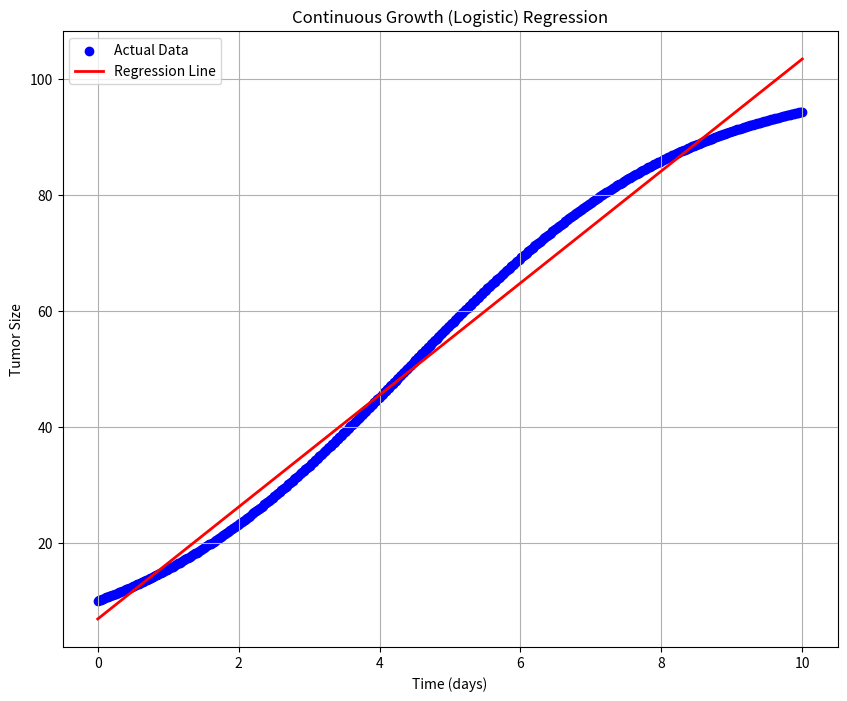
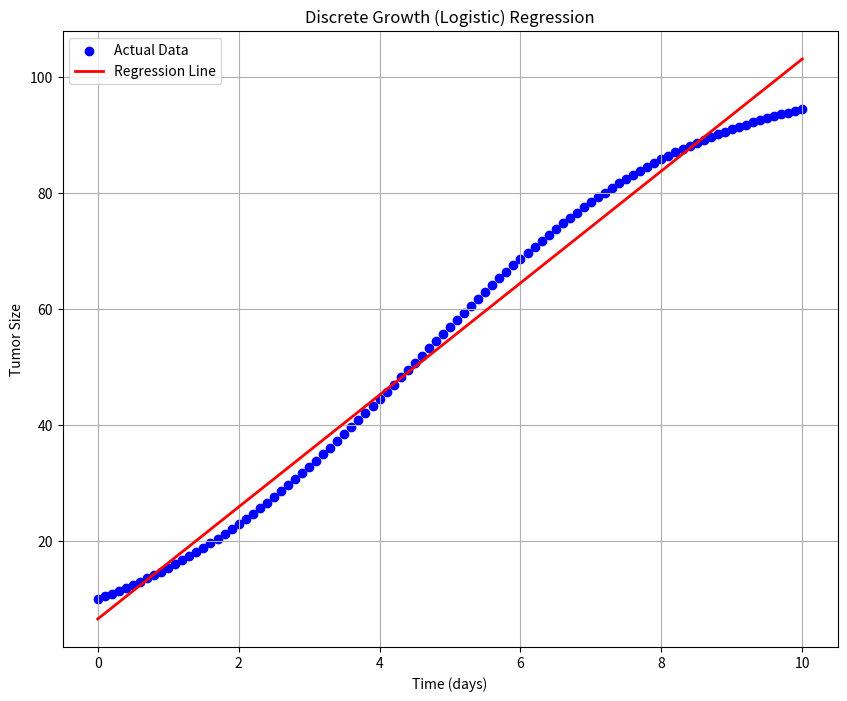

The script that saved these images, in order:
import numpy as np
from scipy.integrate import solve_ivp
import pandas as pd
import matplotlib.pyplot as plt
%matplotlib inline

class TumorGrowthModel:

    def __init__(self, r=0.2, K=1000, P0=10, T=100, dt=0.1):
        self.r = r # Growth rate
        self.K = K # Carrying capacity
        self.P0 = P0 # Initial condition
        self.T = T # Time
        self.dt = dt # Change in time
        self.steps = int(T / dt) # Time step
        self.results_continuous = None
        self.results_discrete = None

    # Logistic model
    def logistic_model(self, t, P):
        return self.r * P * (1 - P / self.K)

    # Gompertz model
    def gompertz_model(self, t, P):
        return self.r * P * np.log(self.K / P)

    # Solve continuous ODE system
    def simulate_continuous(self):
        t_eval = np.linspace(0, self.T, 500)
        sol_logistic = solve_ivp(self.logistic_model, (0, self.T), [self.P0], t_eval=t_eval)
        sol_gompertz = solve_ivp(self.gompertz_model, (0, self.T), [self.P0], t_eval=t_eval)

        self.results_continuous = pd.DataFrame({
            'time': t_eval,
            'logistic': sol_logistic.y[0],
            'gompertz': sol_gompertz.y[0]
        })
        return self.results_continuous

    # Solve discrete recurrence relations
    def simulate_discrete(self):
        time = np.linspace(0, self.T, self.steps + 1)
        logistic_vals = np.zeros(self.steps + 1)
        gompertz_vals = np.zeros(self.steps + 1)
        logistic_vals[0] = self.P0
        gompertz_vals[0] = self.P0

        for n in range(self.steps):
            P_log = logistic_vals[n]
            P_gomp = gompertz_vals[n]
            logistic_vals[n + 1] = P_log + self.r * P_log * (1 - P_log / self.K) * self.dt
            gompertz_vals[n + 1] = P_gomp + self.r * P_gomp * np.log(self.K / P_gomp) * self.dt

        self.results_discrete = pd.DataFrame({
            'time': time,
            'logistic_discrete': logistic_vals,
            'gompertz_discrete': gompertz_vals
        })
        return self.results_discrete

    # Save both datasets if available
    def save_to_csv(self):
        if self.results_continuous is not None:
            self.results_continuous.to_csv('simulated_growth_continuous.csv', index=False)
        if self.results_discrete is not None:
            self.results_discrete.to_csv('simulated_growth_discrete.csv', index=False)

    # Plot both sets of results
    def plot_results(self):
        if self.results_discrete is not None:
            plt.figure(figsize=(10, 6))
            plt.plot(self.results_discrete['time'], self.results_discrete['logistic_discrete'],
                     label='Logistic (Discrete)', color='black')
            plt.plot(self.results_discrete['time'], self.results_discrete['gompertz_discrete'],
                     label='Gompertz (Discrete)', linestyle='--', color='green')
            plt.xlabel('Time')
            plt.ylabel('Tumor Size')
            plt.title('Discrete-Time Tumor Growth Simulation')
            plt.legend()
            plt.grid(True)
            plt.show()

        if self.results_continuous is not None:
            plt.figure(figsize=(10, 6))
            plt.plot(self.results_continuous['time'], self.results_continuous['logistic'],
                     label='Logistic Growth (Continuous)', linewidth=2, color='red')
            plt.plot(self.results_continuous['time'], self.results_continuous['gompertz'],
                     label='Gompertz Growth (Continuous)', linewidth=2, linestyle='--', color='blue')
            plt.xlabel('Time (days)')
            plt.ylabel('Tumor Size')
            plt.title('Tumor Growth Models: Logistic vs Gompertz')
            plt.legend()
            plt.grid(True)
            plt.tight_layout()
            plt.show()

class LinearRegressionModel:
    
    @staticmethod
    def basic_linear_regression(x: np.ndarray, y: np.ndarray):
        """
        Constructs a basic linear regression model.
        """
        N = len(x)
        
        # Input validation
        if len(x) != len(y):
            raise ValueError(f"Error: x (size {len(x)}) and y (size {len(y)}) must be the same length.")
        if N <= 2:
            raise ValueError("Error: Need at least 3 points for linear regression.")
        
        # Key calculations
        x_sum, y_sum = np.sum(x), np.sum(y)
        x_avg, y_avg = x_sum / N, y_sum / N
        
        # Covariance and variance calculations
        xy_cov = np.sum((x - x_avg) * (y - y_avg))
        x_var = np.sum((x - x_avg) ** 2)
        
        slope = xy_cov / x_var
        intercept = y_avg - slope * x_avg
        
        # Error calculations
        predictions = intercept + slope * x
        residuals = y - predictions
        rss = np.sum(residuals ** 2)
        std_error = np.sqrt(rss / (N - 2)) if N > 2 else 0
        
        slope_error = std_error / np.sqrt(x_var)
        intercept_error = std_error * np.sqrt(1/N + (x_avg ** 2) / x_var)
        
        # Correlation coefficient
        y_var = np.sum((y - y_avg) ** 2)
        r = xy_cov / np.sqrt(x_var * y_var)
        
        return slope, intercept, r, predictions, slope_error, intercept_error
    
    @staticmethod
    def plot_regression(x: np.ndarray, y: np.ndarray, predictions: np.ndarray,
                        title: str = "Tumor Growth Regression"):
        """
        Visualizes regression results.
        """
        plt.figure(figsize=(10, 8))
        plt.scatter(x, y, label='Actual Data', color='blue')
        plt.plot(x, predictions, label='Regression Line', color='red', linewidth=2)
        plt.xlabel('Time (days)')
        plt.ylabel('Tumor Size')
        plt.title(title)
        plt.legend()
        plt.grid(True)
        plt.show()

def main():
    """
    Example linear regression model.
    """
    # Generate growth data
    model = TumorGrowthModel(r=0.5, K=100, P0=10, T=10, dt=0.1)
    cont_data = model.simulate_continuous()
    disc_data = model.simulate_discrete()
    
    # Run regression model for both discrete and continuous data
    for name, data, target in [
            ('Continuous Growth (Logistic)', cont_data, 'logistic'),
            ('Discrete Growth (Logistic)', disc_data, 'logistic_discrete')
            ]:
        x = data['time'].values
        y = data[target].values
        
        slope, intercept, r, preds, slope_err, int_err = LinearRegressionModel.basic_linear_regression(x, y)
        
        # Print results
        print(f'\n{name} Regression results:')
        print(f'- Slope: {slope:.4f} +/- {slope_err:.4f}')
        print(f'- Intercept: {intercept:.4f} +/- {int_err:.4f}')
        print(f'- R: {r:.4f}')
        
        # Plot results
        LinearRegressionModel.plot_regression(x, y, preds, f"{name} Regression")

# Usage
if __name__ == '__main__':
    main()

